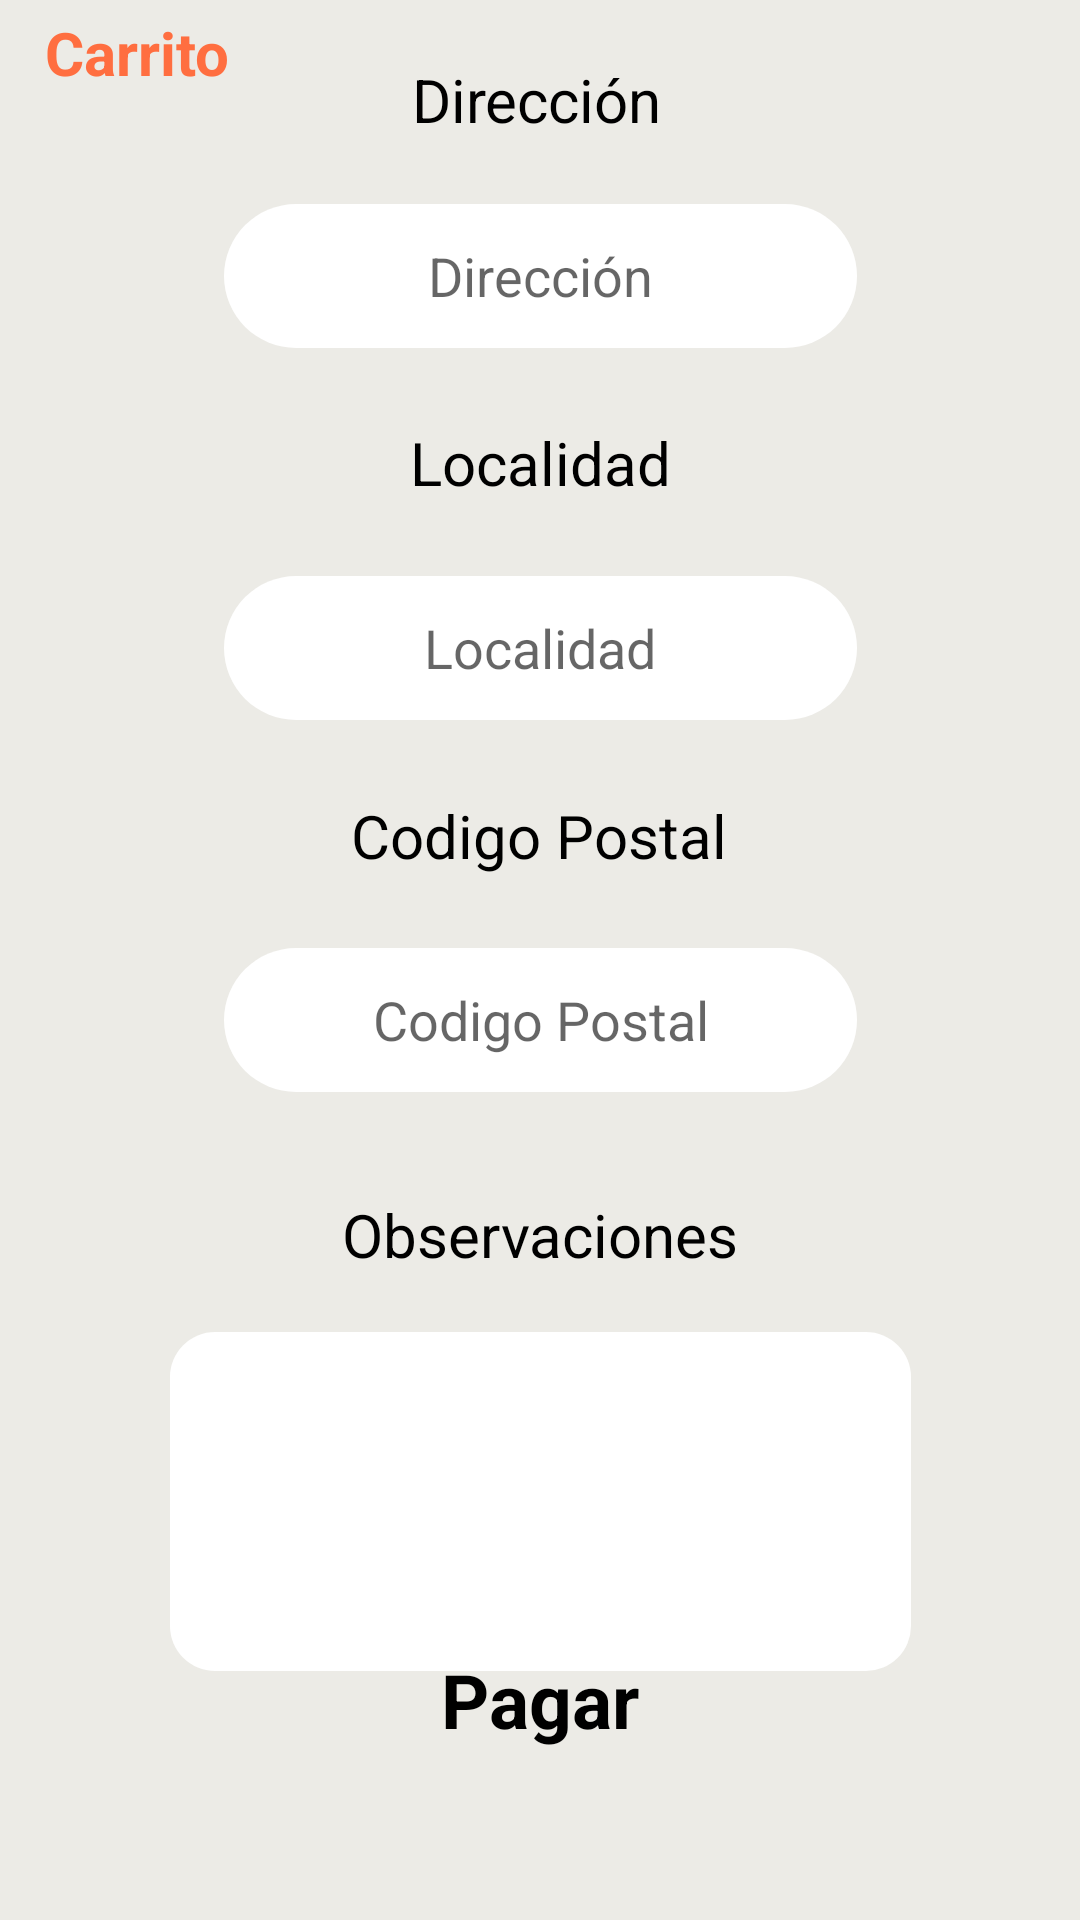

Android layout source for this screen:
<!-- AndroidManifest.xml: application theme Theme.EasyFooding -->
<!-- res/layout/activity_proceso_pago.xml -->
<?xml version="1.0" encoding="utf-8"?>
<androidx.constraintlayout.widget.ConstraintLayout xmlns:android="http://schemas.android.com/apk/res/android"
    xmlns:app="http://schemas.android.com/apk/res-auto"
    xmlns:tools="http://schemas.android.com/tools"
    android:layout_width="match_parent"
    android:layout_height="match_parent"
    android:background="@color/app_background_color"
    tools:context=".view.ProcesoPagoActivity">

    <TextView
        android:id="@+id/titulo2"
        android:layout_width="match_parent"
        android:layout_height="wrap_content"
        android:layout_marginTop="4dp"
        android:paddingStart="15sp"
        android:text="@string/carrito"
        android:textAlignment="viewStart"
        android:textColor="#FF6E40"
        android:textSize="20sp"
        android:textStyle="bold"
        app:layout_constraintEnd_toEndOf="parent"
        app:layout_constraintHorizontal_bias="0.0"
        app:layout_constraintStart_toStartOf="parent"
        app:layout_constraintTop_toTopOf="parent" />

    <androidx.constraintlayout.widget.ConstraintLayout
        android:id="@+id/pagar"
        android:layout_width="match_parent"
        android:layout_height="67dp"
        android:layout_marginStart="20dp"
        android:layout_marginEnd="20dp"
        android:layout_marginBottom="40dp"
        android:background="@drawable/boton_carrito_1"
        app:layout_constraintBottom_toBottomOf="parent"
        app:layout_constraintEnd_toEndOf="parent"
        app:layout_constraintHorizontal_bias="1.0"
        app:layout_constraintStart_toStartOf="parent">

        <TextView
            android:id="@+id/textView6"
            android:layout_width="wrap_content"
            android:layout_height="wrap_content"
            android:text="@string/pagar"
            android:textColor="@color/app_text_color"
            android:textSize="25sp"
            android:textStyle="bold"
            app:layout_constraintBottom_toBottomOf="parent"
            app:layout_constraintEnd_toEndOf="parent"
            app:layout_constraintStart_toStartOf="parent"
            app:layout_constraintTop_toTopOf="parent" />

    </androidx.constraintlayout.widget.ConstraintLayout>

    <TextView
        android:id="@+id/Direccion"
        android:layout_width="wrap_content"
        android:layout_height="wrap_content"
        android:text="@string/direccion"
        android:textColor="@color/app_text_color"
        android:textSize="20sp"
        app:layout_constraintBottom_toTopOf="@+id/direc"
        app:layout_constraintEnd_toEndOf="parent"
        app:layout_constraintHorizontal_bias="0.496"
        app:layout_constraintStart_toStartOf="parent"
        app:layout_constraintTop_toTopOf="parent"
        app:layout_constraintVertical_bias="0.476" />

    <TextView
        android:id="@+id/local"
        android:layout_width="wrap_content"
        android:layout_height="wrap_content"
        android:text="@string/localidad"
        android:textColor="@color/app_text_color"
        android:textSize="20sp"
        app:layout_constraintBottom_toTopOf="@+id/ciudad"
        app:layout_constraintEnd_toEndOf="parent"
        app:layout_constraintStart_toStartOf="parent"
        app:layout_constraintTop_toBottomOf="@+id/direc" />

    <TextView
        android:id="@+id/cp"
        android:layout_width="wrap_content"
        android:layout_height="wrap_content"
        android:text="@string/codigoPostal"
        android:textColor="@color/app_text_color"
        android:textSize="20sp"
        app:layout_constraintBottom_toTopOf="@+id/codigoPost"
        app:layout_constraintEnd_toEndOf="parent"
        app:layout_constraintHorizontal_bias="0.498"
        app:layout_constraintStart_toStartOf="parent"
        app:layout_constraintTop_toBottomOf="@+id/ciudad"
        app:layout_constraintVertical_bias="0.51" />

    <TextView
        android:id="@+id/local2"
        android:layout_width="wrap_content"
        android:layout_height="wrap_content"
        android:layout_marginTop="15dp"
        android:text="@string/obs"
        android:textColor="@color/app_text_color"
        android:textSize="20sp"
        app:layout_constraintBottom_toTopOf="@+id/obs"
        app:layout_constraintEnd_toEndOf="parent"
        app:layout_constraintStart_toStartOf="parent"
        app:layout_constraintTop_toBottomOf="@+id/codigoPost" />

    <EditText
        android:id="@+id/direc"
        android:layout_width="211dp"
        android:layout_height="48dp"
        android:layout_marginTop="68dp"
        android:background="@drawable/circulo_blanco"
        android:ems="10"
        android:gravity="center_horizontal|center_vertical"
        android:hint="@string/direccion"
        android:inputType="textPersonName"
        android:textColor="@color/app_text_color"
        android:maxLength="60"
        app:layout_constraintEnd_toEndOf="parent"
        app:layout_constraintStart_toStartOf="parent"
        app:layout_constraintTop_toTopOf="parent" />

    <EditText
        android:id="@+id/ciudad"
        android:layout_width="211dp"
        android:layout_height="48dp"
        android:background="@drawable/circulo_blanco"
        android:ems="10"
        android:gravity="center_horizontal|center_vertical"
        android:hint="@string/localidad"
        android:inputType="textPersonName"
        android:textColor="@color/app_text_color"
        android:maxLength="35"
        app:layout_constraintBottom_toTopOf="@+id/codigoPost"
        app:layout_constraintEnd_toEndOf="parent"
        app:layout_constraintStart_toStartOf="parent"
        app:layout_constraintTop_toBottomOf="@+id/direc" />

    <EditText
        android:id="@+id/codigoPost"
        android:layout_width="211dp"
        android:layout_height="48dp"
        android:layout_marginTop="200dp"
        android:background="@drawable/circulo_blanco"
        android:ems="10"
        android:gravity="center_horizontal|center_vertical"
        android:hint="@string/codigoPostal"
        android:inputType="number"
        android:textColor="@color/app_text_color"
        android:maxLength="5"
        app:layout_constraintEnd_toEndOf="parent"
        app:layout_constraintStart_toStartOf="parent"
        app:layout_constraintTop_toBottomOf="@+id/direc" />

    <EditText
        android:id="@+id/obs"
        android:layout_width="247dp"
        android:layout_height="113dp"
        android:layout_marginTop="80dp"
        android:background="@drawable/fondo_carrito"
        android:ems="10"
        android:gravity="start|top"
        android:inputType="textMultiLine"
        android:maxLength="80"
        android:maxLines="4"
        android:padding="8dp"
        app:layout_constraintEnd_toEndOf="parent"
        app:layout_constraintStart_toStartOf="parent"
        app:layout_constraintTop_toBottomOf="@+id/codigoPost"
        tools:ignore="SpeakableTextPresentCheck" />

    <TextView
        android:id="@+id/errLocal"
        android:layout_width="wrap_content"
        android:layout_height="wrap_content"
        android:text="@string/localidadErr"
        android:textColor="#500000"
        android:visibility="gone"
        app:layout_constraintEnd_toEndOf="parent"
        app:layout_constraintStart_toStartOf="parent"
        app:layout_constraintTop_toBottomOf="@+id/ciudad" />

    <TextView
        android:id="@+id/errDirec"
        android:layout_width="wrap_content"
        android:layout_height="wrap_content"
        android:text="@string/direccionErr"
        android:textColor="#500000"
        android:visibility="gone"
        app:layout_constraintEnd_toEndOf="parent"
        app:layout_constraintStart_toStartOf="parent"
        app:layout_constraintTop_toBottomOf="@+id/direc" />

    <TextView
        android:id="@+id/errObs"
        android:layout_width="wrap_content"
        android:layout_height="wrap_content"
        android:gravity="center"
        android:text="@string/obsErr"
        android:textColor="#500000"
        android:visibility="gone"
        app:layout_constraintEnd_toEndOf="parent"
        app:layout_constraintStart_toStartOf="parent"
        app:layout_constraintTop_toBottomOf="@+id/obs" />

    <TextView
        android:id="@+id/errPostal"
        android:layout_width="139dp"
        android:layout_height="19dp"
        android:layout_marginTop="4dp"
        android:gravity="center"
        android:text="@string/codigoPostalErr"
        android:textColor="#500000"
        android:visibility="gone"
        app:layout_constraintEnd_toEndOf="parent"
        app:layout_constraintStart_toStartOf="parent"
        app:layout_constraintTop_toBottomOf="@+id/codigoPost" />

</androidx.constraintlayout.widget.ConstraintLayout>
<!-- resources referenced by this layout -->
<resources>
  <color name="app_background_color">#ECEBE6</color>
  <color name="app_text_color">#000000</color>
  <!-- drawable circulo_blanco (drawable) -->
  <?xml version="1.0" encoding="utf-8"?>
  <selector xmlns:android="http://schemas.android.com/apk/res/android">
      <item>
          <shape android:shape="rectangle">
              <solid android:color="@color/app_bar_background"/>
              <corners android:radius="4000dp"/>
          </shape>
      </item>
  </selector>
  <!-- drawable fondo_carrito (drawable) -->
  <?xml version="1.0" encoding="utf-8"?>
  <selector xmlns:android="http://schemas.android.com/apk/res/android">
  <item>
      <shape android:shape="rectangle">
          <solid android:color="@color/app_bar_background"/>
          <corners android:radius="15dp"/>
      </shape>
  </item>
  </selector>
  <string name="carrito">Carrito</string>
  <string name="codigoPostal">Codigo Postal</string>
  <string name="codigoPostalErr">Formato 12345</string>
  <string name="direccion">Dirección</string>
  <string name="direccionErr">Dirección de 4 a 60 letras, números, con espacios</string>
  <string name="localidad">Localidad</string>
  <string name="localidadErr">Localidad de 4 a 35 letras o con espacios</string>
  <string name="obs">Observaciones</string>
  <string name="obsErr">Solo puedes introducir hasta 80 caracteres y sin caracteres especiales</string>
  <string name="pagar">Pagar</string>
  <style name="Theme.EasyFooding" parent="Theme.MaterialComponents.DayNight.DarkActionBar">
          
          <item name="colorPrimary">@color/purple_500</item>
          <item name="colorPrimaryVariant">@color/purple_700</item>
          <item name="colorOnPrimary">@color/white</item>
          
          <item name="colorSecondary">@color/teal_200</item>
          <item name="colorSecondaryVariant">@color/teal_700</item>
          <item name="colorOnSecondary">@color/black</item>
          
          <item name="android:statusBarColor" tools:targetApi="l">?attr/colorPrimaryVariant</item>
          
      </style>
  <color name="app_bar_background">#FFFFFF</color>
  <color name="purple_500">#FF6200EE</color>
  <color name="purple_700">#FF3700B3</color>
  <color name="white">#FFFFFFFF</color>
  <color name="teal_200">#FF03DAC5</color>
  <color name="teal_700">#FF018786</color>
  <color name="black">#FF000000</color>
</resources>
